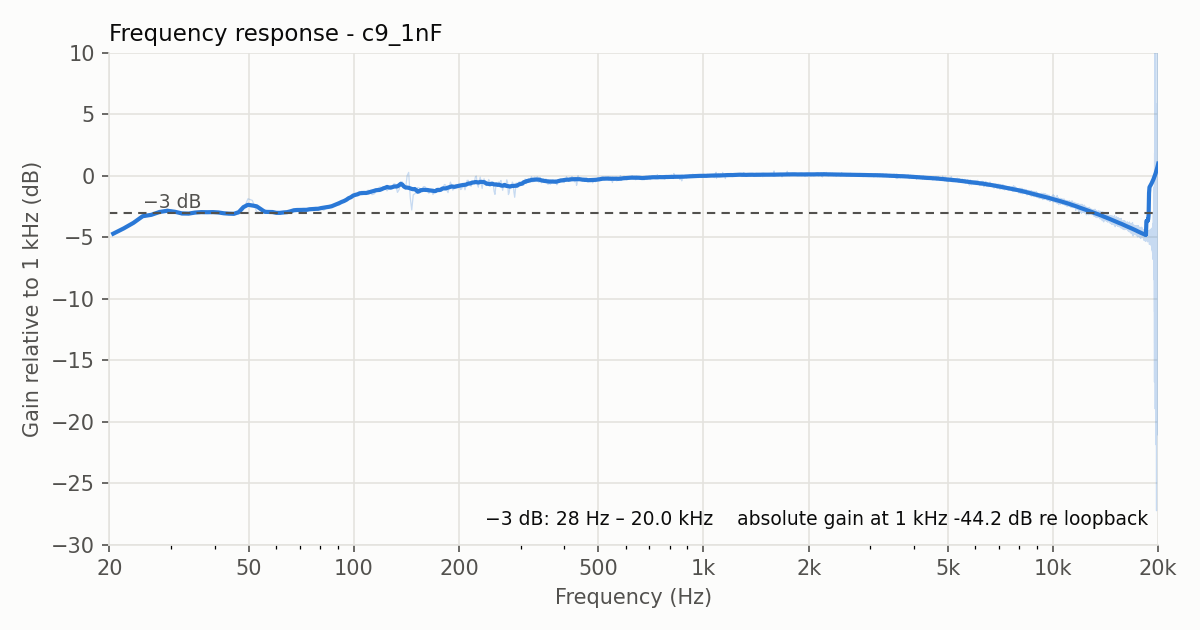

The table this chart was drawn from, first rows:
freq_hz, gain_db, gain_db_smoothed
20.51, -48.86, -48.86
21.97, -48.43, -48.43
23.44, -47.98, -47.98
24.9, -47.56, -47.44
26.37, -47.32, -47.33
27.83, -47.11, -47.09
29.3, -46.87, -47.0
30.76, -47.02, -47.08
32.23, -47.36, -47.21
33.69, -47.26, -47.23
35.16, -47.07, -47.14
36.62, -47.1, -47.11
38.09, -47.15, -47.12
39.55, -47.1, -47.11
41.02, -47.07, -47.14
42.48, -47.23, -47.2
43.95, -47.31, -47.23
45.41, -47.16, -47.25
46.88, -47.27, -47.11
48.34, -46.91, -46.7
49.8, -46.02, -46.51
51.27, -46.15, -46.57
52.73, -47.06, -46.63
54.2, -47.16, -46.86
55.66, -46.91, -47.09
57.13, -47.09, -47.1
58.59, -47.21, -47.1
60.06, -47.12, -47.17
61.52, -47.18, -47.17
62.99, -47.24, -47.13
64.45, -47.09, -47.11
65.92, -47.04, -47.04
67.38, -47.02, -46.96
68.85, -46.84, -46.93
70.31, -46.81, -46.93
71.78, -46.97, -46.92
73.24, -47.04, -46.92
74.71, -46.96, -46.88
76.17, -46.83, -46.86
77.64, -46.73, -46.84
79.1, -46.73, -46.84
80.57, -46.85, -46.78
82.03, -46.95, -46.74
83.5, -46.79, -46.71
84.96, -46.59, -46.68
86.43, -46.55, -46.63
87.89, -46.5, -46.55
89.36, -46.51, -46.46
90.82, -46.53, -46.38
92.29, -46.35, -46.28
93.75, -46.19, -46.21
95.21, -46.02, -46.11
96.68, -45.9, -45.97
98.14, -45.98, -45.89
99.61, -45.81, -45.76
101.1, -45.61, -45.7
102.5, -45.75, -45.66
104.0, -45.65, -45.57
105.5, -45.4, -45.56
106.9, -45.53, -45.55
... 13,580 more rows
